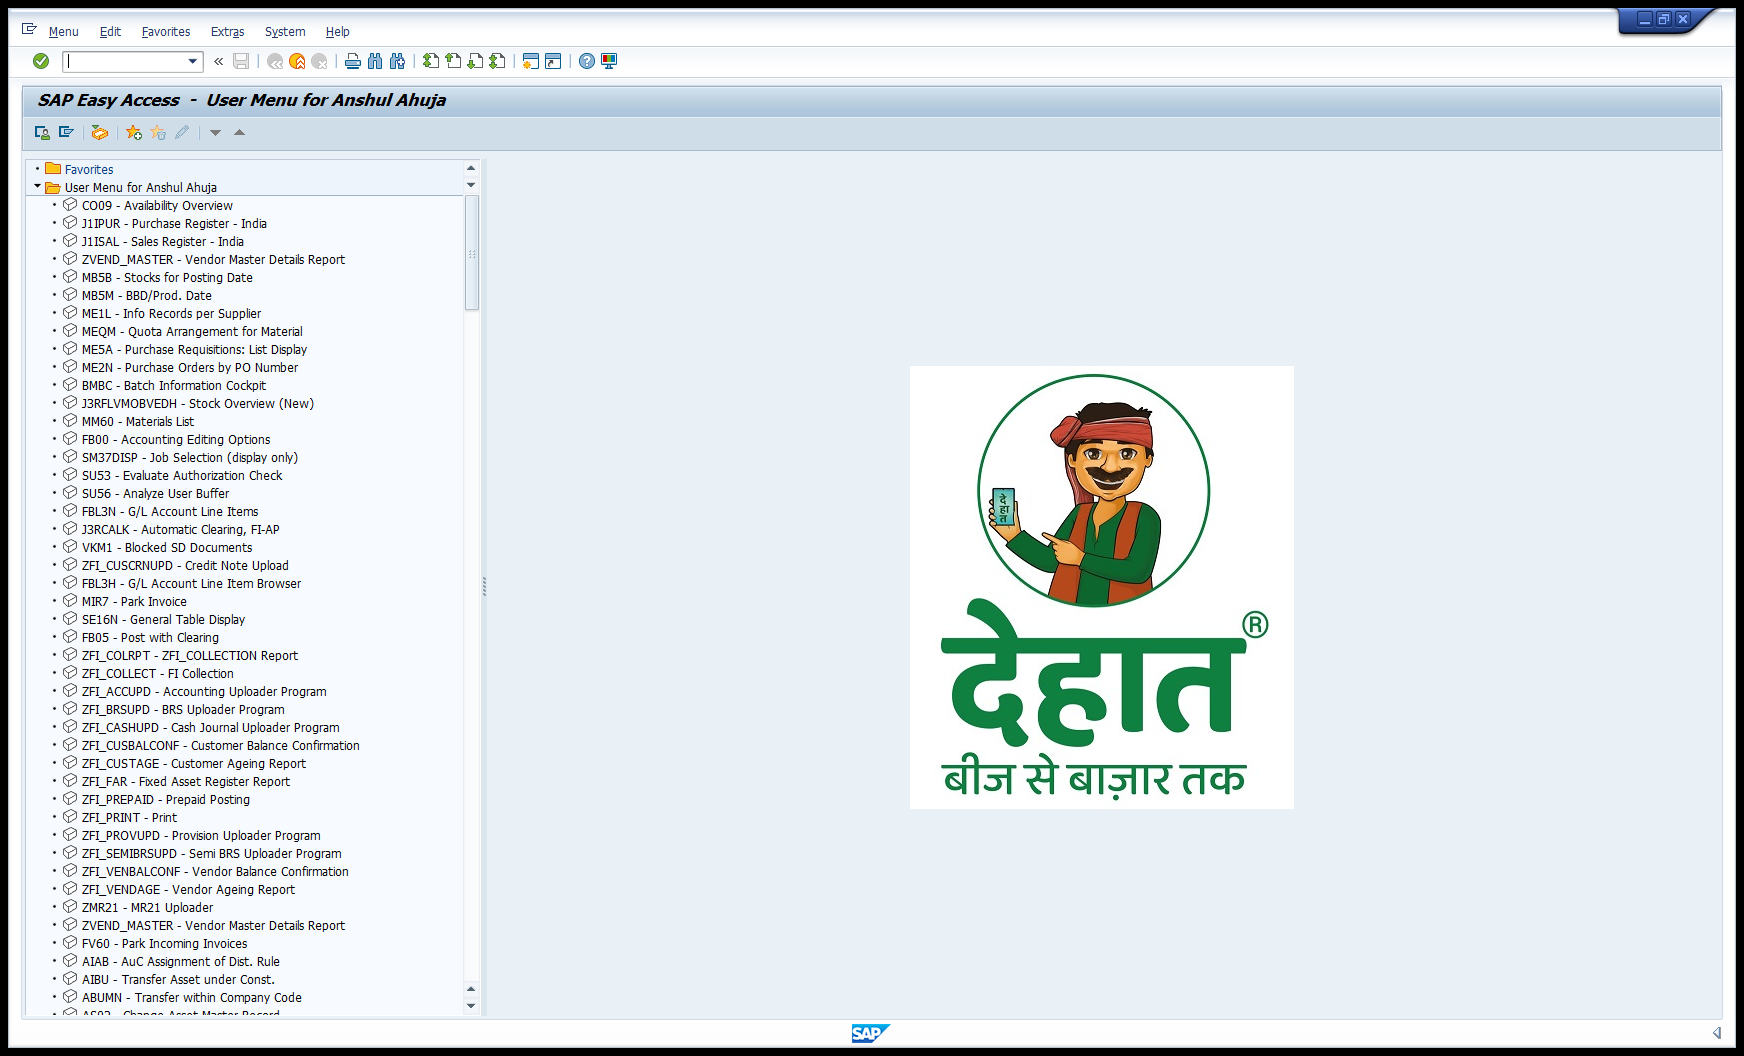
Task: Robotic Enterprise Framework
Workflow: SAP_PlantExtension

Step 1: Use Application - SAP on the element in window '[name redacted]' (saplogon.exe)

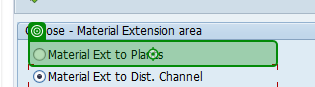
Step 2: click

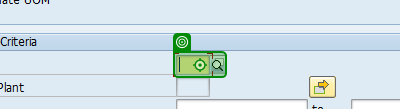
Step 3: type [in_Plant]

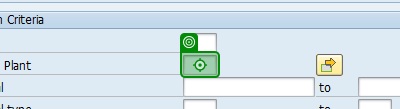
Step 4: type [in_PlantExt]

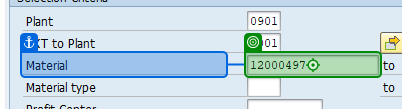
Step 5: type [in_Material]

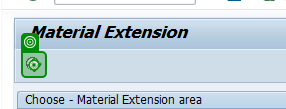
Step 6: click

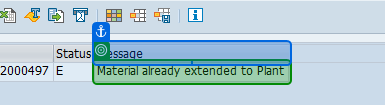
Step 7: get-text

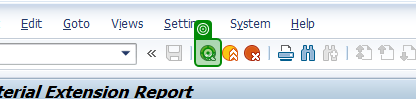
Step 8: click on 'Button Back' (repeated 2 times)

Step 10: click on 'Button Home' (same screen as step 8)